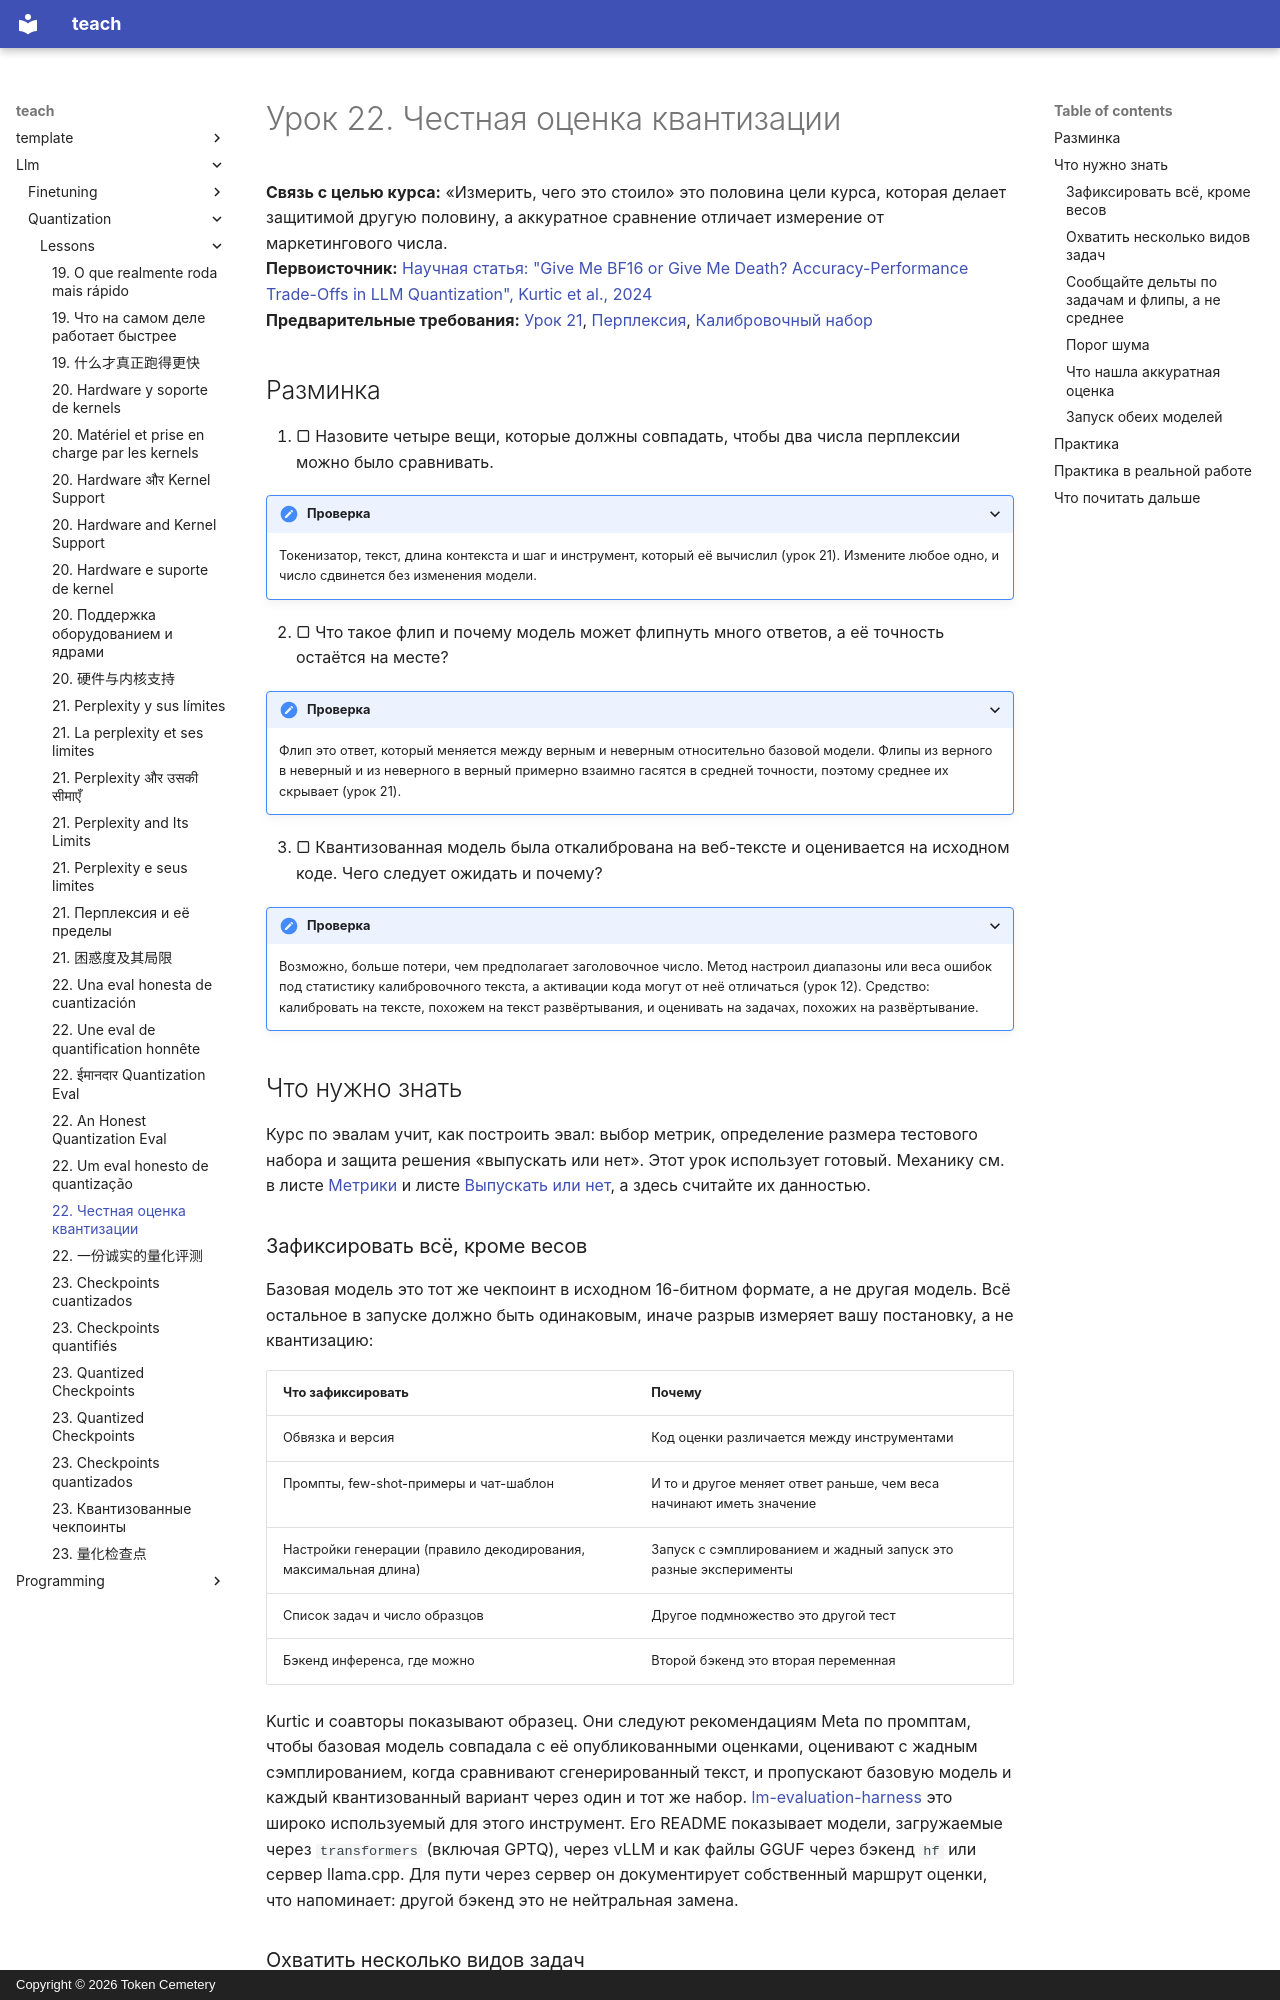

repository: TokenCemetery/teach · page: llm/quantization/lessons/0022-an-honest-quantization-eval.ru/index.html · generator: mkdocs · copyright: Copyright © 2026 Token Cemetery

---
title: "22. Честная оценка квантизации"
description: "Сравнение квантизованной модели с базовой на одной обвязке и тех же задачах и отчёт о том, что и где потеряно"
type: lesson
---

# Урок 22. Честная оценка квантизации

**Связь с целью курса:** «Измерить, чего это стоило» это половина цели курса, которая делает защитимой другую половину, а аккуратное сравнение отличает измерение от маркетингового числа.
**Первоисточник:** [Научная статья: "Give Me BF16 or Give Me Death? Accuracy-Performance Trade-Offs in LLM Quantization", Kurtic et al., 2024](https://arxiv.org/abs/2411.02355)
**Предварительные требования:** [Урок 21](0021-perplexity-and-its-limits.md), [Перплексия](../GLOSSARY.md), [Калибровочный набор](../GLOSSARY.md)

## Разминка

1. ▢ Назовите четыре вещи, которые должны совпадать, чтобы два числа перплексии можно было сравнивать.

<details markdown="1"><summary>Проверка</summary>

Токенизатор, текст, длина контекста и шаг и инструмент, который её вычислил (урок 21). Измените любое одно, и число сдвинется без изменения модели.

</details>

2. ▢ Что такое флип и почему модель может флипнуть много ответов, а её точность остаётся на месте?

<details markdown="1"><summary>Проверка</summary>

Флип это ответ, который меняется между верным и неверным относительно базовой модели. Флипы из верного в неверный и из неверного в верный примерно взаимно гасятся в средней точности, поэтому среднее их скрывает (урок 21).

</details>

3. ▢ Квантизованная модель была откалибрована на веб-тексте и оценивается на исходном коде. Чего следует ожидать и почему?

<details markdown="1"><summary>Проверка</summary>

Возможно, больше потери, чем предполагает заголовочное число. Метод настроил диапазоны или веса ошибок под статистику калибровочного текста, а активации кода могут от неё отличаться (урок 12). Средство: калибровать на тексте, похожем на текст развёртывания, и оценивать на задачах, похожих на развёртывание.

</details>

## Что нужно знать

Курс по эвалам учит, как построить эвал: выбор метрик, определение размера тестового набора и защита решения «выпускать или нет». Этот урок использует готовый. Механику см. в листе [Метрики](../../evals/reference/metrics.md) и листе [Выпускать или нет](../../evals/reference/go-no-go.md), а здесь считайте их данностью.

### Зафиксировать всё, кроме весов

Базовая модель это тот же чекпоинт в исходном 16-битном формате, а не другая модель. Всё остальное в запуске должно быть одинаковым, иначе разрыв измеряет вашу постановку, а не квантизацию:

| Что зафиксировать | Почему |
|---|---|
| Обвязка и версия | Код оценки различается между инструментами |
| Промпты, few-shot-примеры и чат-шаблон | И то и другое меняет ответ раньше, чем веса начинают иметь значение |
| Настройки генерации (правило декодирования, максимальная длина) | Запуск с сэмплированием и жадный запуск это разные эксперименты |
| Список задач и число образцов | Другое подмножество это другой тест |
| Бэкенд инференса, где можно | Второй бэкенд это вторая переменная |

Kurtic и соавторы показывают образец. Они следуют рекомендациям Meta по промптам, чтобы базовая модель совпадала с её опубликованными оценками, оценивают с жадным сэмплированием, когда сравнивают сгенерированный текст, и пропускают базовую модель и каждый квантизованный вариант через один и тот же набор. [lm-evaluation-harness](https://github.com/EleutherAI/lm-evaluation-harness) это широко используемый для этого инструмент. Его README показывает модели, загружаемые через `transformers` (включая GPTQ), через vLLM и как файлы GGUF через бэкенд `hf` или сервер llama.cpp. Для пути через сервер он документирует собственный маршрут оценки, что напоминает: другой бэкенд это не нейтральная замена.
